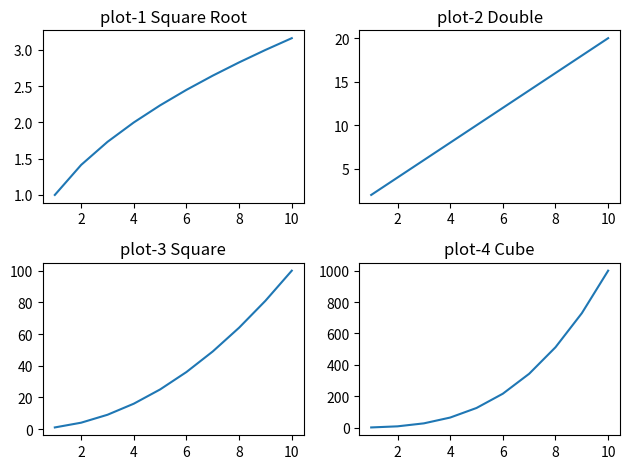

Generate this figure with matplotlib:
import matplotlib.pyplot as plt 
import numpy as np 

x = [i for i in range(1,11)]
y1 = [np.sqrt(i) for i in x] # square root
y2 = [i*2 for i in x] # double
y3 = [i*i for i in x] # square
y4 = [i**3 for i in x] # Cube

fig, axes = plt.subplots(2,2)
axes[0][0].plot(x,y1)
axes[0][0].set_title("plot-1 Square Root")

axes[0][1].plot(x,y2)
axes[0][1].set_title("plot-2 Double")

axes[1][0].plot(x,y3)
axes[1][0].set_title("plot-3 Square")

axes[1][1].plot(x,y4)
axes[1][1].set_title("plot-4 Cube")

fig.tight_layout()
plt.show()
